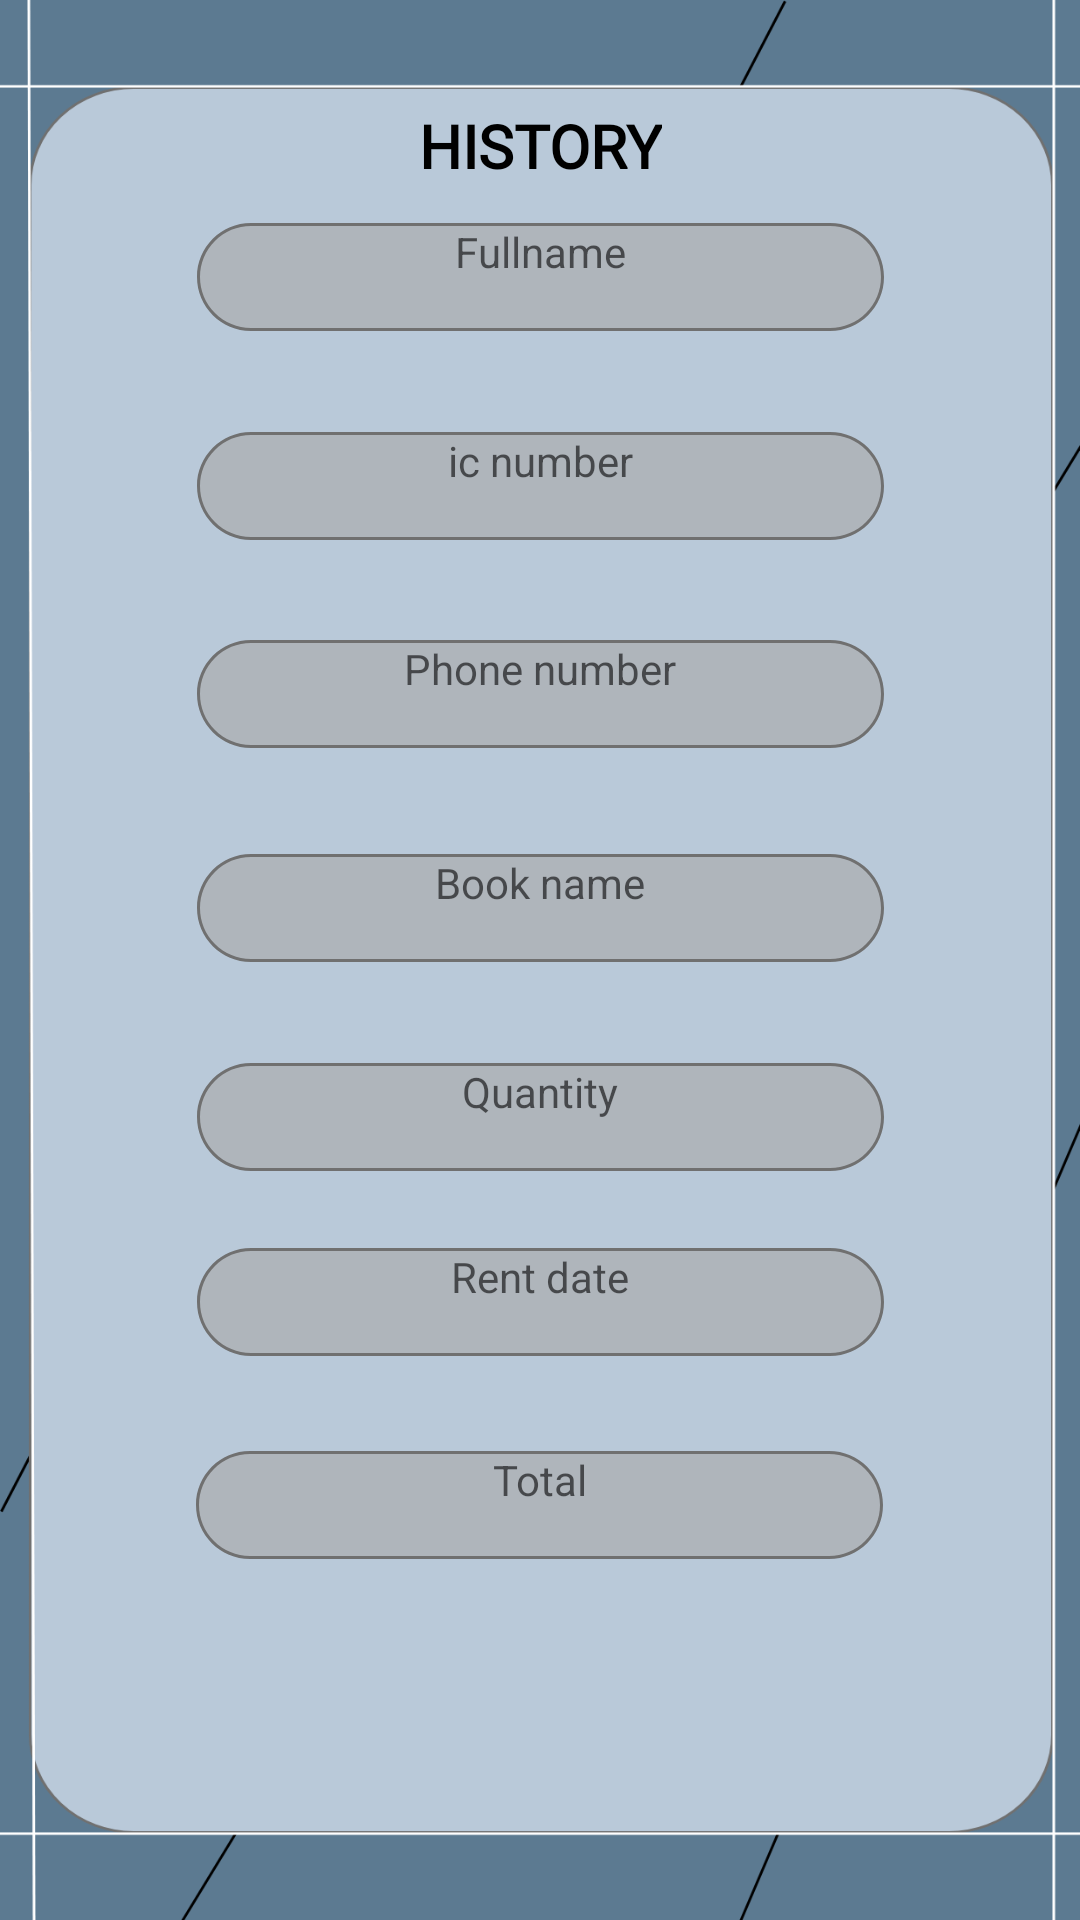

Android layout source for this screen:
<!-- AndroidManifest.xml: application theme Theme.Laibrary -->
<!-- res/layout/activity_booking_history.xml -->
<?xml version="1.0" encoding="utf-8"?>
<androidx.constraintlayout.widget.ConstraintLayout xmlns:android="http://schemas.android.com/apk/res/android"
    xmlns:app="http://schemas.android.com/apk/res-auto"
    xmlns:tools="http://schemas.android.com/tools"
    android:layout_width="match_parent"
    android:layout_height="match_parent"
    android:background="@drawable/background3"
    tools:context=".BookingHistory">

    <TextView
        android:id="@+id/tvFN"
        android:layout_width="wrap_content"
        android:layout_height="wrap_content"
        android:background="@drawable/component19"
        android:hint="Fullname"
        android:textAlignment="center"
        app:layout_constraintBottom_toBottomOf="parent"
        app:layout_constraintEnd_toEndOf="parent"
        app:layout_constraintStart_toStartOf="parent"
        app:layout_constraintTop_toTopOf="parent"
        app:layout_constraintVertical_bias="0.123" />

    <TextView
        android:id="@+id/tvIN"
        android:layout_width="wrap_content"
        android:layout_height="wrap_content"
        android:background="@drawable/component19"
        android:hint="ic number"
        android:textAlignment="center"
        app:layout_constraintBottom_toBottomOf="parent"
        app:layout_constraintEnd_toEndOf="parent"
        app:layout_constraintStart_toStartOf="parent"
        app:layout_constraintTop_toBottomOf="@+id/tvFN"
        app:layout_constraintVertical_bias="0.068" />

    <TextView
        android:id="@+id/tvPN"
        android:layout_width="wrap_content"
        android:layout_height="wrap_content"
        android:background="@drawable/component19"
        android:hint="Phone number"
        android:textAlignment="center"
        app:layout_constraintBottom_toBottomOf="parent"
        app:layout_constraintEnd_toEndOf="parent"
        app:layout_constraintStart_toStartOf="parent"
        app:layout_constraintTop_toBottomOf="@+id/tvIN"
        app:layout_constraintVertical_bias="0.079" />

    <TextView
        android:id="@+id/tvBK"
        android:layout_width="wrap_content"
        android:layout_height="wrap_content"
        android:background="@drawable/component19"
        android:hint="Book name"
        android:textAlignment="center"
        app:layout_constraintBottom_toBottomOf="parent"
        app:layout_constraintEnd_toEndOf="parent"
        app:layout_constraintStart_toStartOf="parent"
        app:layout_constraintTop_toBottomOf="@+id/tvPN"
        app:layout_constraintVertical_bias="0.1" />

    <TextView
        android:id="@+id/tvQ"
        android:layout_width="wrap_content"
        android:layout_height="wrap_content"
        android:background="@drawable/component19"
        android:hint="Quantity"
        android:textAlignment="center"
        app:layout_constraintBottom_toBottomOf="parent"
        app:layout_constraintEnd_toEndOf="parent"
        app:layout_constraintStart_toStartOf="parent"
        app:layout_constraintTop_toBottomOf="@+id/tvBK"
        app:layout_constraintVertical_bias="0.119" />

    <TextView
        android:id="@+id/tvR"
        android:layout_width="wrap_content"
        android:layout_height="wrap_content"
        android:background="@drawable/component19"
        android:hint="Rent date"
        android:textAlignment="center"
        app:layout_constraintBottom_toBottomOf="parent"
        app:layout_constraintEnd_toEndOf="parent"
        app:layout_constraintStart_toStartOf="parent"
        app:layout_constraintTop_toBottomOf="@+id/tvQ"
        app:layout_constraintVertical_bias="0.12" />

    <TextView
        android:id="@+id/tvT"
        android:layout_width="wrap_content"
        android:layout_height="wrap_content"
        android:background="@drawable/component19"
        android:hint="Total"
        android:textAlignment="center"
        app:layout_constraintBottom_toBottomOf="parent"
        app:layout_constraintEnd_toEndOf="parent"
        app:layout_constraintHorizontal_bias="0.498"
        app:layout_constraintStart_toStartOf="parent"
        app:layout_constraintTop_toBottomOf="@+id/tvR"
        app:layout_constraintVertical_bias="0.209" />

    <TextView
        android:id="@+id/textView15"
        android:layout_width="wrap_content"
        android:layout_height="wrap_content"
        android:fontFamily="@font/architects_daughter"
        android:text="HISTORY"
        android:textColor="#000000"
        android:textSize="20sp"
        android:textStyle="bold"
        app:layout_constraintBottom_toBottomOf="parent"
        app:layout_constraintEnd_toEndOf="parent"
        app:layout_constraintStart_toStartOf="parent"
        app:layout_constraintTop_toTopOf="parent"
        app:layout_constraintVertical_bias="0.057" />


</androidx.constraintlayout.widget.ConstraintLayout>
<!-- resources referenced by this layout -->
<resources>
  <!-- drawable background3: png bitmap (drawable-hdpi, 27758 bytes) -->
  <!-- drawable component19: png bitmap (drawable-hdpi, 2615 bytes) -->
  <style name="Theme.Laibrary" parent="Theme.MaterialComponents.DayNight.DarkActionBar">
          
          <item name="colorPrimary">@color/purple_500</item>
          <item name="colorPrimaryVariant">@color/purple_700</item>
          <item name="colorOnPrimary">@color/white</item>
          
          <item name="colorSecondary">@color/teal_200</item>
          <item name="colorSecondaryVariant">@color/teal_700</item>
          <item name="colorOnSecondary">@color/black</item>
          
          <item name="android:statusBarColor" tools:targetApi="l">?attr/colorPrimaryVariant</item>
          
      </style>
  <color name="purple_500">#8ac5d4</color>
  <color name="purple_700">#FF3700B3</color>
  <color name="white">#FFFFFFFF</color>
  <color name="teal_200">#FF03DAC5</color>
  <color name="teal_700">#FF018786</color>
  <color name="black">#FF000000</color>
</resources>
